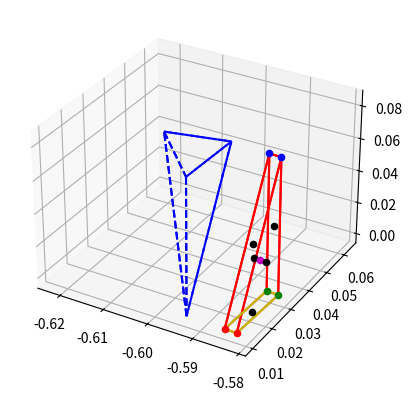

Recreate this plot in Python.
import numpy as np;
import matplotlib.pyplot as plt;


def PlotTriangle(f0,ax,c):
    ax.plot([f0[0][0],f0[1][0]],[f0[0][1],f0[1][1]],[f0[0][2],f0[1][2]],c);
    ax.plot([f0[1][0],f0[2][0]],[f0[1][1],f0[2][1]],[f0[1][2],f0[2][2]],c);
    ax.plot([f0[2][0],f0[0][0]],[f0[2][1],f0[0][1]],[f0[2][2],f0[0][2]],c);
    
def PlotQuad(f0,ax,c):
    ax.plot([f0[0][0],f0[1][0]],[f0[0][1],f0[1][1]],[f0[0][2],f0[1][2]],c);
    ax.plot([f0[1][0],f0[2][0]],[f0[1][1],f0[2][1]],[f0[1][2],f0[2][2]],c);
    ax.plot([f0[2][0],f0[3][0]],[f0[2][1],f0[3][1]],[f0[2][2],f0[3][2]],c);
    ax.plot([f0[3][0],f0[0][0]],[f0[3][1],f0[0][1]],[f0[3][2],f0[0][2]],c);


f0  = [[-0.581533, 0.030359, 0],
[-0.582115, 0.0102236, 0],
[-0.58153, 0.0303588, 0.0833333],
]

f1 = [[-0.584167, 0.0305697, 0],
[-0.584752, 0.0102971, 0],
[-0.584164, 0.0305696, 0.0833333],
]


f2 = [[-0.581533, 0.030359, 0],
[-0.58153, 0.0303588, 0.0833333],
[-0.584164, 0.0305696, 0.0833333],
[-0.584167, 0.0305697, 0],
]

f3 = [[-0.58153, 0.0303588, 0.0833333],
[-0.584164, 0.0305696, 0.0833333],
[-0.584752, 0.0102971, 0],
[-0.582115, 0.0102236, 0],
]

f4 = [[-0.581533, 0.030359, 0],
[-0.582115, 0.0102236, 0],
[-0.584752, 0.0102971, 0],
[-0.584167, 0.0305697, 0],
]




fig = plt.figure()
ax = plt.axes(projection='3d')
PlotTriangle(f0,ax,'-r')
PlotTriangle(f1,ax,'-r')
PlotQuad(f2,ax,'-r')
PlotQuad(f3,ax,'-r')
PlotQuad(f4,ax,'-y')
ax.scatter(-0.583044, 0.0237296, 0.0277778, 'o', color='m');
ax.scatter(-0.581726, 0.0236471, 0.0277778, 'o', color='k');
ax.scatter(-0.584361, 0.0238121, 0.0277778, 'o', color='k');
ax.scatter(-0.582848, 0.0304643, 0.0416667, 'o', color='k');
ax.scatter(-0.58314, 0.0203623, 0.0416667, 'o', color='k');
ax.scatter(-0.583142, 0.0203623, 0, 'o', color='k');


ax.scatter(-0.581533, 0.030359, 0, 'o', color='g');
ax.scatter(-0.584167, 0.0305697, 0, 'o', color='g');


ax.scatter(-0.582115, 0.0102236, 0, 'o', color='r');
ax.scatter(-0.584752, 0.0102971, 0, 'o', color='r');


ax.scatter(-0.58153, 0.0303588, 0.0833333, 'o', color='b');
ax.scatter(-0.584164, 0.0305696, 0.0833333, 'o', color='b');

#ax.scatter(-0.593183, 0.010532, 0, 'o', color='r');
#ax.scatter(-0.592586, 0.0312434, 0.0833333, 'o', color='b');
##
#
#
#ax.scatter(-0.59028, 0.0104512, 0.0833333, 'o', color='m');
#ax.scatter(-0.58969, 0.0310117, 0.0833333, 'o', color='r');
#ax.scatter(-0.590283, 0.0104512, 0, 'o', color='b');
# [redacted]
#f5= [[-0.593183, 0.010532, 0],
#[-0.59318, 0.010532, 0.0833333],
#[-0.593164, -0.0101881, 0],
#];
#
#f6= [[-0.590283, 0.0104512, 0],
#[-0.590265, -0.010118, 0],
#[-0.59028, 0.0104512, 0.0833333],
#];
#
#f7= [[-0.59028, 0.0104512, 0.0833333],
#[-0.59318, 0.010532, 0.0833333],
#[-0.593164, -0.0101881, 0],
#[-0.590265, -0.010118, 0],
#];
#
#f8= [[-0.590283, 0.0104512, 0],
#[-0.59028, 0.0104512, 0.0833333],
#[-0.59318, 0.010532, 0.0833333],
#[-0.593183, 0.010532, 0],
#];
#
#
#PlotTriangle(f5,ax,'-k')
#PlotTriangle(f6,ax,'-k')
#PlotQuad(f7,ax,'-k')
#PlotQuad(f8,ax,'-k')
#
# [redacted]
#
f9= [[-0.59318, 0.010532, 0.0833333],
[-0.593183, 0.010532, 0],
[-0.622239, 0.0631845, 0.0360001],
];

f10 = [[-0.622239, 0.0631845, 0.0360001],
[-0.592586, 0.0312434, 0.0833333],
[-0.593183, 0.010532, 0],
];

f11= [[-0.622239, 0.0631845, 0.0360001],
[-0.59318, 0.010532, 0.0833333],
[-0.592586, 0.0312434, 0.0833333],
];

f12= [[-0.59318, 0.010532, 0.0833333],
[-0.593183, 0.010532, 0],
[-0.592586, 0.0312434, 0.0833333],
];

PlotTriangle(f9,ax,'--b')
PlotTriangle(f10,ax,'--b')
PlotTriangle(f11,ax,'--b')
PlotTriangle(f12,ax,'--b')
#
# [redacted]
#f13 = [[-0.59318, 0.010532, 0.0833333],
#[-0.592586, 0.0312434, 0.0833333],
#[-0.592583, 0.0312432, 0.166667],
#];
#
#f14 = [[-0.59028, 0.0104512, 0.0833333],
#[-0.58969, 0.0310117, 0.0833333],
#[-0.592586, 0.0312434, 0.0833333],
#[-0.59318, 0.010532, 0.0833333],
#];
#
#f15= [[-0.58969, 0.0310117, 0.0833333],
#[-0.59028, 0.0104512, 0.0833333],
#[-0.589687, 0.0310115, 0.166667],
#];
#
#f16= [[-0.58969, 0.0310117, 0.0833333],
#[-0.589687, 0.0310115, 0.166667],
#[-0.592583, 0.0312432, 0.166667],
#[-0.592586, 0.0312434, 0.0833333],
#];
#
#f17= [[-0.589687, 0.0310115, 0.166667],
#[-0.592583, 0.0312432, 0.166667],
#[-0.59318, 0.010532, 0.0833333],
#[-0.59028, 0.0104512, 0.0833333],
#];
#
#PlotTriangle(f13,ax,'--g')
#PlotQuad(f14,ax,'--g')
#PlotTriangle(f15,ax,'--g')
#PlotQuad(f16,ax,'--g')
#PlotQuad(f17,ax,'--g')
#
## 9
#
#f18= [[-0.592589, 0.0312435, 0],
#[-0.592586, 0.0312434, 0.0833333],
#[-0.593183, 0.010532, 0],
#];
#
#f19= [[-0.589693, 0.0310118, 0],
#[-0.590283, 0.0104512, 0],
#[-0.58969, 0.0310117, 0.0833333],
#];
#
#f20= [[-0.58969, 0.0310117, 0.0833333],
#[-0.592586, 0.0312434, 0.0833333],
#[-0.593183, 0.010532, 0],
#[-0.590283, 0.0104512, 0],
#];
#
#f21 = [[-0.589693, 0.0310118, 0],
#[-0.58969, 0.0310117, 0.0833333],
#[-0.592586, 0.0312434, 0.0833333],
#[-0.592589, 0.0312435, 0],
#];
#
#f22= [[-0.589693, 0.0310118, 0],
#[-0.590283, 0.0104512, 0],
#[-0.593183, 0.010532, 0],
#[-0.592589, 0.0312435, 0],
#];
#
#
#PlotTriangle(f18,ax,'--y')
#PlotTriangle(f19,ax,'--y')
#PlotQuad(f20,ax,'--y')
#PlotQuad(f21,ax,'--y')
#PlotQuad(f22,ax,'--y')
#
## 8
#
#f23 = [[-0.587471, 0.0103729, 0.0833333],
#[-0.586883, 0.0307871, 0.0833333],
#[-0.587474, 0.0103729, 0],
#];
#
#f24= [[-0.586883, 0.0307871, 0.0833333],
#[-0.58969, 0.0310117, 0.0833333],
#[-0.590283, 0.0104512, 0],
#[-0.587474, 0.0103729, 0],
#];
#
#f25 = [[-0.59028, 0.0104512, 0.0833333],
#[-0.58969, 0.0310117, 0.0833333],
#[-0.590283, 0.0104512, 0],
#];
#
#f26= [[-0.587471, 0.0103729, 0.0833333],
#[-0.586883, 0.0307871, 0.0833333],
#[-0.58969, 0.0310117, 0.0833333],
#[-0.59028, 0.0104512, 0.0833333],
#];
#
#f27 = [[-0.587474, 0.0103729, 0],
#[-0.587471, 0.0103729, 0.0833333],
#[-0.59028, 0.0104512, 0.0833333],
#[-0.590283, 0.0104512, 0],
#];
#
#
#PlotTriangle(f23,ax,'--m')
#PlotQuad(f24,ax,'--m')
#PlotTriangle(f25,ax,'--m')
#PlotQuad(f26,ax,'--m')
#PlotQuad(f27,ax,'--m')


plt.show();

